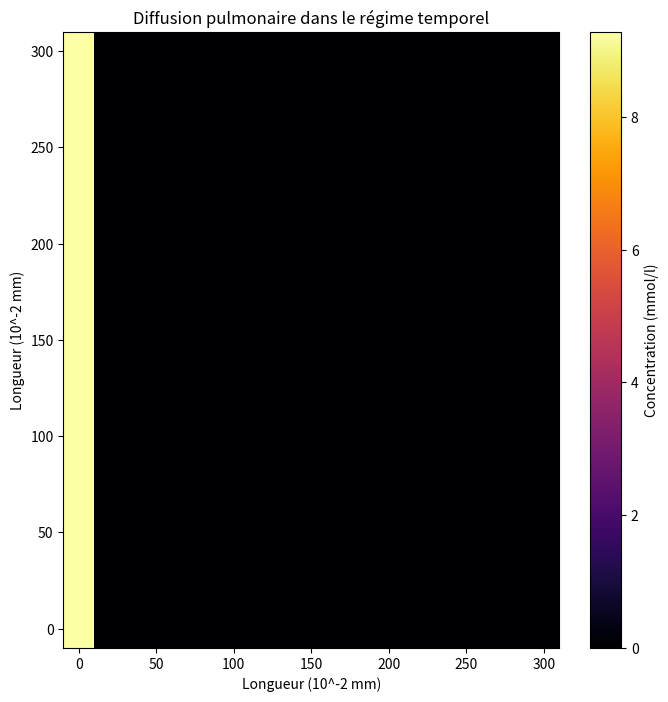

Recreate this plot in Python. (Note: this script raises an exception after producing the figure.)
from matplotlib.animation import FuncAnimation, PillowWriter
import matplotlib.pyplot as plt

import numpy as np
import os

# Paramètres
DX = 0.2
C = 4.7 * 10 ** -6
L = 3
D = 19.8
C_0 = 9.28
lambdaa = 300
r=-lambdaa/(DX+lambdaa)
bordure_dirichlet = []   

def discretize_space(rectangle, step_size):
    # Définir les limites du rectangle initial
    x_min, y_min, x_max, y_max = rectangle
    
    # Créer une grille discrète
    x_values = list(range(int(x_min), int(x_max) + 1, step_size))
    y_values = list(range(int(y_min), int(y_max) + 1, step_size))

    # Créer une liste pour stocker les points de la figure résultante
    figure_points = []
 
    # Ajouter les points du rectangle initial à la liste
    for x in x_values:
        for y in y_values:
            figure_points.append((x, y))

    
    # Créer un dictionnaire pour stocker les voisins de chaque point
    neighbors_dict = {}
   
    # Trouver les voisins de chaque point
    for i, point in enumerate(figure_points, start=1):
        neighbors = []

        x, y = point
       
        # Voisin à gauche
        left_neighbor = (x - step_size, y)
        if left_neighbor in figure_points:
            neighbors.append(figure_points.index(left_neighbor) + 1)
        else:
            neighbors.append(0)
       
        # Voisin à droite
        right_neighbor = (x + step_size, y)
        if right_neighbor in figure_points:
            neighbors.append(figure_points.index(right_neighbor) + 1)
        else:
            neighbors.append(0)
       
        # Voisin en dessous
        below_neighbor = (x, y - step_size)
        if below_neighbor in figure_points:
            neighbors.append(figure_points.index(below_neighbor) + 1)
        else:
            neighbors.append(0)
       
        # Voisin au-dessus
        above_neighbor = (x, y + step_size)
        if above_neighbor in figure_points:
            neighbors.append(figure_points.index(above_neighbor) + 1)
        else:
            neighbors.append(0)
        
        
        neighbors_dict[i] = neighbors
    # Calculer les coefficients pour chaque point
    coefficients_dict = {}
    for i, point in enumerate(figure_points, start=1):
        x, y = point
        k1, k2, k3, k4 = neighbors_dict[i]
        k_neighbors = [n for n in neighbors_dict[i] if n != 0]# exclus les voisins non existant
        coefficients_dict[i] = {
            'k1': 1 if k1 != 0 else 0,
            'k2': 1 if k2 != 0 else 0,
            'k3': 1 if k3 != 0 else 0,
            'k4': 1 if k4 != 0 else 0,
            'k': -len(k_neighbors)
        }

    return figure_points, neighbors_dict, coefficients_dict

def assign_boundary_conditions(rectangle, step_size):

   
    # Create a dictionary to store boundary conditions for each point
    boundary_conditions = {}

    for point in [(0, y) for y in range(rectangle[1], rectangle[3] + 1, step_size)]:
        boundary_conditions[point] = 1 
   
    for point in [(rectangle[2], y) for y in range(rectangle[1], rectangle[3] + 1, step_size)]:
        boundary_conditions[point] = 2  # Dirichelt condition
    for point in bordure_dirichlet:
        print(point)
        boundary_conditions[point] = 2
    return boundary_conditions
    
def build_matrix_B(coefficients_dict, neighbors_dict, boundary_conditions, figure_points, alpha):
    num_points = len(coefficients_dict)
    matrix_B = np.zeros((num_points, num_points))
    matrix_C = np.zeros((num_points, num_points))
    
    for k in range(1, num_points + 1):
        matrix_B[k - 1, k - 1] = 1 - coefficients_dict[k]['k'] * alpha
        matrix_C[k - 1, k - 1] = 1 + coefficients_dict[k]['k'] * alpha
        
        for idx, coef in enumerate(['k1', 'k2', 'k3', 'k4']):
            if neighbors_dict[k][idx] > 0:
                matrix_B[k - 1, neighbors_dict[k][idx] - 1] = -coefficients_dict[k][coef] * alpha
                matrix_C[k - 1, neighbors_dict[k][idx] - 1] = coefficients_dict[k][coef] * alpha
                
        condition_k = boundary_conditions.get(figure_points[k - 1], 0)
        if condition_k == 1:
            matrix_B[k - 1, :] = 0
            matrix_C[k - 1, :] = 0
            matrix_B[k - 1, k - 1] = 1  
            matrix_C[k - 1, k - 1] = 1 
        if condition_k == 2 and coefficients_dict[k]['k']!=-4 and coefficients_dict[k]['k']!=-2 :
                matrix_B[k - 1, neighbors_dict[k][0] - 1] = r * (coefficients_dict[k]['k1'] * coefficients_dict[k]['k3'] * coefficients_dict[k]['k4'])
                matrix_C[k - 1, neighbors_dict[k][0] - 1] = r * (coefficients_dict[k]['k1'] * coefficients_dict[k]['k3'] * coefficients_dict[k]['k4'])

                matrix_B[k - 1, neighbors_dict[k][1] - 1] = r * (coefficients_dict[k]['k2'] * coefficients_dict[k]['k3'] * coefficients_dict[k]['k4'])
                matrix_C[k - 1, neighbors_dict[k][1] - 1] = r * (coefficients_dict[k]['k2'] * coefficients_dict[k]['k3'] * coefficients_dict[k]['k4'])

                matrix_B[k - 1, neighbors_dict[k][2] - 1] = r * (coefficients_dict[k]['k3'] * coefficients_dict[k]['k2'] * coefficients_dict[k]['k1'])
                matrix_C[k - 1, neighbors_dict[k][2] - 1] = r * (coefficients_dict[k]['k3'] * coefficients_dict[k]['k2'] * coefficients_dict[k]['k1'])

                matrix_B[k - 1, neighbors_dict[k][3] - 1] = r * (coefficients_dict[k]['k4'] * coefficients_dict[k]['k2'] * coefficients_dict[k]['k1'])
                matrix_C[k - 1, neighbors_dict[k][3] - 1] = r * (coefficients_dict[k]['k4'] * coefficients_dict[k]['k2'] * coefficients_dict[k]['k1'])

                matrix_B[k - 1, k - 1] = 1 
                matrix_C[k - 1, k - 1] = 1 
                
        
                
        if condition_k == 2 and coefficients_dict[k]['k']==-2 :
                matrix_B[k - 1, neighbors_dict[k][0] - 1] = r *coefficients_dict[k]['k1']
                matrix_C[k - 1, neighbors_dict[k][0] - 1] = r *coefficients_dict[k]['k1']


                matrix_B[k - 1, neighbors_dict[k][1] - 1] = r *coefficients_dict[k]['k2']
                matrix_C[k - 1, neighbors_dict[k][1] - 1] = r *coefficients_dict[k]['k2']


                matrix_B[k - 1, neighbors_dict[k][2] - 1] = 0
                matrix_C[k - 1, neighbors_dict[k][2] - 1] = 0


                matrix_B[k - 1, neighbors_dict[k][3] - 1] = 0
                matrix_C[k - 1, neighbors_dict[k][3] - 1] = 0


                matrix_B[k - 1, k - 1] = 1 
                matrix_C[k - 1, k - 1] = 1 

    return matrix_B, matrix_C
       
class DiffusionAnimation:
    def __init__(self, matrix_B, matrix_C, X0, figure_points):

        self.fig, self.ax = plt.subplots(figsize=(8, 8))
        self.matrix_B = matrix_B
        self.matrix_C = matrix_C
        self.X0 = X0
        self.prev_Xn = self.X0
        self.figure_points = figure_points
        self.x_values, self.y_values = zip(*figure_points)
        self.unique_x = sorted(set(self.x_values))
        self.unique_y = sorted(set(self.y_values))
        
        # Calculer la matrice de transition une seule fois
        self.inverse_matrix_B = np.linalg.inv(self.matrix_B)
        self.transition_matrix = np.dot(self.inverse_matrix_B, self.matrix_C)
        
        self.text = self.ax.text(0.05, 0.95, '', transform=self.ax.transAxes, color='white', bbox=dict(facecolor='black'))
        self.fig.canvas.mpl_connect('motion_notify_event', self.show_concentration)

        # Initialiser le plot
        self.Q = np.zeros((len(self.unique_y), len(self.unique_x)))
        for idx, (x, y) in enumerate(self.figure_points):
            i, j = self.unique_y.index(y), self.unique_x.index(x)
            self.Q[i, j] = X0[idx]
        self.mesh = self.ax.pcolormesh(
            np.array(self.unique_x),
            np.array(self.unique_y),
            self.Q,
            cmap='inferno',
            shading='auto'
        )
        plt.title("Diffusion pulmonaire dans le régime temporel")
        self.colorbar = plt.colorbar(self.mesh, ax=self.ax,label='Concentration (mmol/l)')
       
        self.ax.set_xlabel('Longueur (10^-2 mm)')
        self.ax.set_ylabel('Longueur (10^-2 mm)')
    def show_concentration(self, event):
        x, y = None, None  # Valeurs par défaut pour éviter l'erreur
        if event.inaxes == self.ax:
            x, y = event.xdata, event.ydata  # Définir x et y uniquement si event.inaxes est valide
        
        if x is not None and y is not None:
            try:
                # Trouver le point de grille le plus proche
                x_closest = min(self.unique_x, key=lambda xi: abs(xi - x))
                y_closest = min(self.unique_y, key=lambda yi: abs(yi - y))
                
                # Trouver la concentration correspondante
                i = self.unique_y.index(y_closest)
                j = self.unique_x.index(x_closest)
                concentration = self.Q[i, j]
                
                # Mettre à jour le texte affiché
                self.text.set_text(f'Concentration: {concentration:.4e} mmol/l')
                self.text.set_position((event.xdata, event.ydata))
                self.fig.canvas.draw_idle()
            except ValueError:
                pass

    
    def update(self, frame):
        # Calcul de la nouvelle concentration
        
        Xn = np.dot(self.transition_matrix, self.prev_Xn)
        self.prev_Xn = Xn
        # Mise à jour de la matrice Q
        for idx, (x, y) in enumerate(self.figure_points):
            i, j = self.unique_y.index(y), self.unique_x.index(x)
            self.Q[i, j] = Xn[idx]
        
        # Mise à jour des limites du color bar
        self.mesh.set_clim(vmin=np.min(self.Q), vmax=np.max(self.Q))
        self.colorbar.update_normal(self.mesh)  # Synchronise la colorbar avec les nouvelles limites
        
        # Mise à jour du plot
        self.mesh.set_array(self.Q.ravel())
        plt.title(f'Itération = {frame}')
        return [self.mesh]


def main():
    # Paramètres de simulation
    rectangle = (0, 0, 300, 300)
    step_size = 20
    dt = 1/144
    alpha = dt * D / (2 * ((step_size*0.01)**2))

    # Initialisation
    #figure_points, neighbors_dict, coefficients_dict = discretize_space(rectangle, step_size)
    #boundary_conditions = assign_boundary_conditions(rectangle, step_size)
    figure_points, neighbors_dict, coefficients_dict = discretize_space(rectangle, step_size)
    boundary_conditions = assign_boundary_conditions(rectangle, step_size)
    matrix_B, matrix_C = build_matrix_B(coefficients_dict, neighbors_dict, boundary_conditions, figure_points, alpha)
   
    # Conditions initiales
    X0 = np.zeros(len(figure_points))
    for i, point in enumerate(figure_points):
        condition = boundary_conditions.get(point, 0)
        X0[i] = C_0 if condition == 1 else 0
    # Création de l'animation
    anim_object = DiffusionAnimation(matrix_B, matrix_C, X0, figure_points)
    anim = FuncAnimation(
        anim_object.fig,
        anim_object.update,
        frames=300,  
        interval=1000/144,  
        blit=False,
        repeat=False
    )
    plt.show()
    # Save the animation as GIF using PillowWriter
    writer = PillowWriter(fps=20)
    output_dir = os.path.join(os.path.dirname(os.path.abspath(__file__)), "..", "..", "results")
    os.makedirs(output_dir, exist_ok=True)
    anim.save(os.path.join(output_dir, "diffusion_transient.gif"), writer=writer)
    plt.close()

if __name__ == "__main__":
    main()
